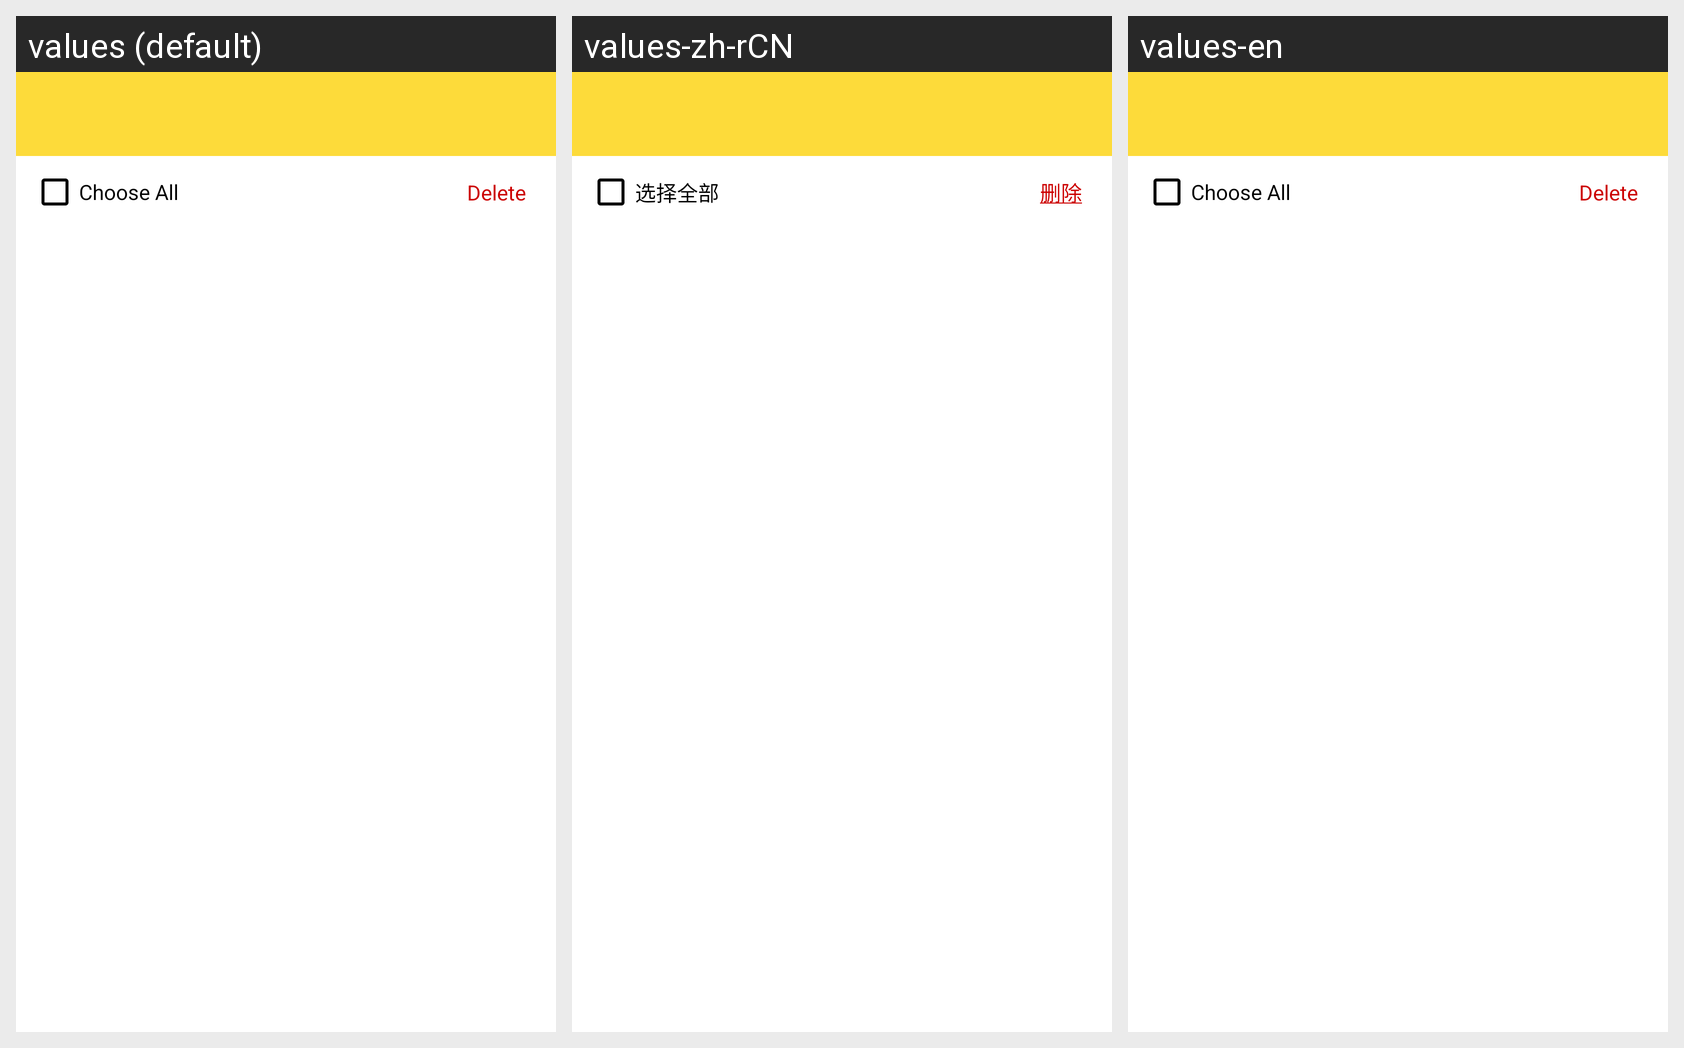

The same Android screen rendered under several of its app's locales, left to right. List the strings drawn on it with the default value and each locale's translation.
Android screen res/layout/fragment_cart.xml rendered under 3 locales, left to right: values (default), values-zh-rCN, values-en. Device: Nexus 5 (rendered at 1080×1920; each locale shown at half size, 540×960, under a caption strip naming it); theme Theme.HainaECommerce.Light.
Strings drawn on this screen, with the default value and each locale's value (text and hints the layout hard-codes, and strings that could not be matched under every locale, appear in the picture but are not listed):

choose_all
  values: Choose All
  values-zh-rCN: 选择全部
  values-en: Choose All

delete
  values: Delete
  values-zh-rCN: 删除
  values-en: Delete
